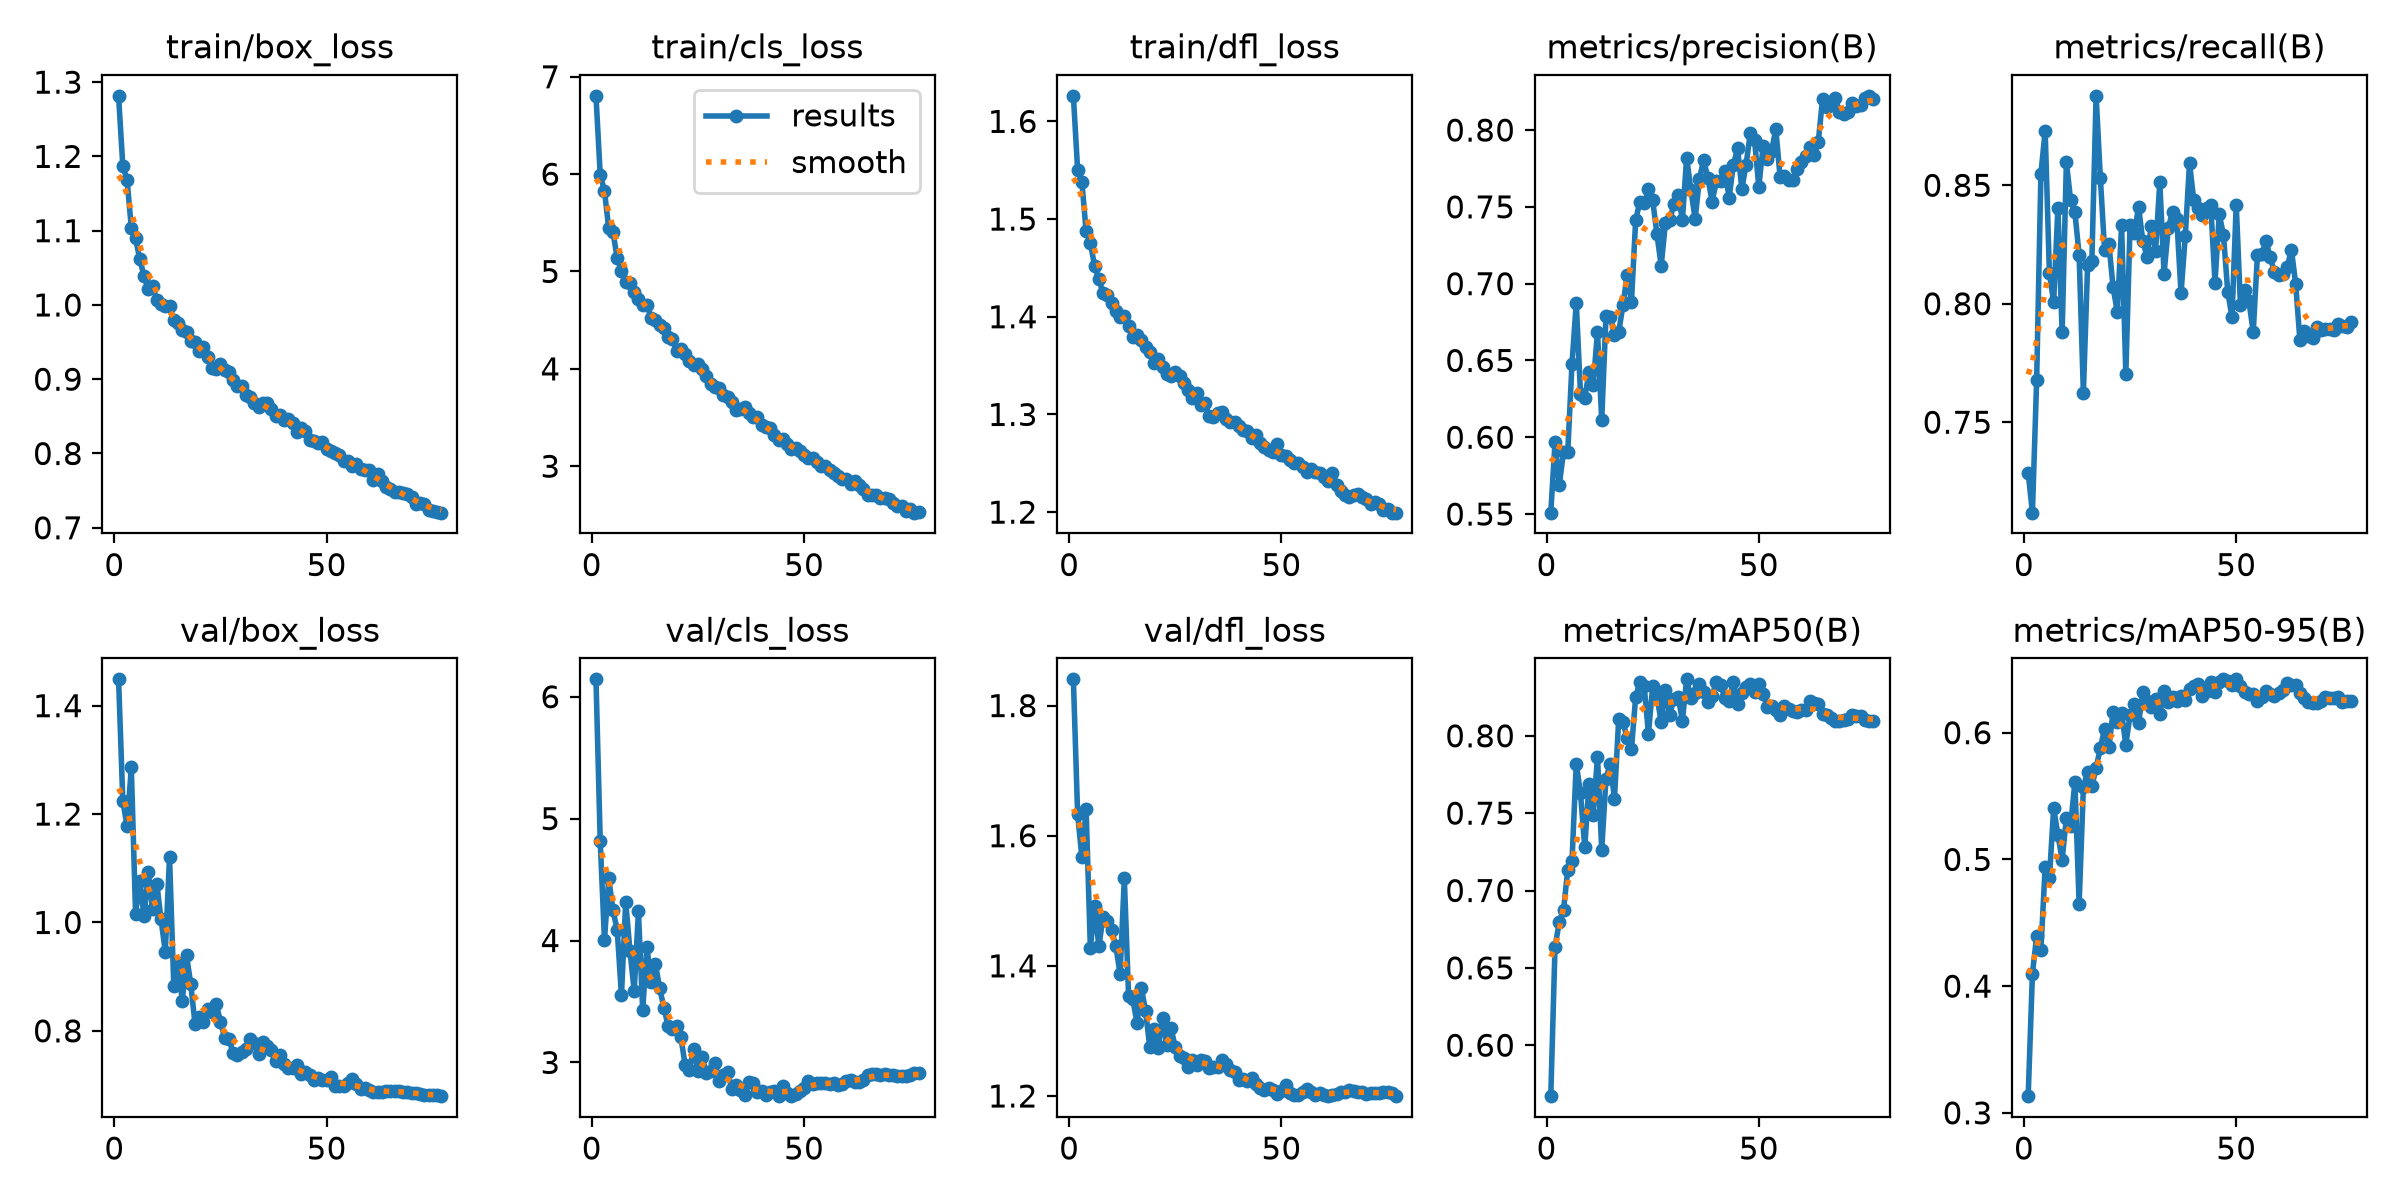

The file beside this chart, header and first rows:
epoch, time, train/box_loss, train/cls_loss, train/dfl_loss, metrics/precision(B), metrics/recall(B), metrics/mAP50(B), metrics/mAP50-95(B), val/box_loss, val/cls_loss, val/dfl_loss, lr/pg0, lr/pg1, lr/pg2
1, 469, 1.282, 6.804, 1.626, 0.5509, 0.7287, 0.5671, 0.3132, 1.449, 6.143, 1.84, 0.0003329, 0.0003329, 0.06704
2, 791.4, 1.187, 5.992, 1.55, 0.5967, 0.7118, 0.6636, 0.4098, 1.224, 4.817, 1.633, 0.0006661, 0.0006661, 0.03404
3, 1169, 1.169, 5.829, 1.538, 0.5688, 0.768, 0.6796, 0.4397, 1.178, 4.003, 1.567, 0.0009986, 0.0009986, 0.001041
4, 1522, 1.104, 5.444, 1.487, 0.5904, 0.8549, 0.6873, 0.4287, 1.286, 4.512, 1.64, 0.0009978, 0.0009978, 0.0009978
5, 1831, 1.09, 5.407, 1.476, 0.5904, 0.873, 0.7135, 0.4941, 1.016, 4.248, 1.427, 0.0009961, 0.0009961, 0.0009961
6, 2145, 1.061, 5.134, 1.452, 0.648, 0.8129, 0.7192, 0.4851, 1.077, 4.087, 1.492, 0.0009939, 0.0009939, 0.0009939
7, 2442, 1.039, 5.009, 1.438, 0.6875, 0.8007, 0.7821, 0.5405, 1.011, 3.55, 1.43, 0.0009912, 0.0009912, 0.0009912
8, 2741, 1.021, 4.889, 1.424, 0.6283, 0.8405, 0.7629, 0.5194, 1.092, 4.316, 1.475, 0.0009881, 0.0009881, 0.0009881
9, 3051, 1.025, 4.879, 1.422, 0.6258, 0.7879, 0.7279, 0.4999, 1.025, 3.918, 1.469, 0.0009844, 0.0009844, 0.0009844
10, 3351, 1.007, 4.787, 1.414, 0.6422, 0.8597, 0.769, 0.5327, 1.072, 3.586, 1.456, 0.0009803, 0.0009803, 0.0009803
11, 3660, 1.001, 4.719, 1.405, 0.6341, 0.8436, 0.7489, 0.5267, 1.006, 4.238, 1.43, 0.0009758, 0.0009758, 0.0009758
12, 3966, 0.998, 4.659, 1.4, 0.6688, 0.8386, 0.7865, 0.561, 0.9457, 3.431, 1.388, 0.0009707, 0.0009707, 0.0009707
13, 4264, 0.9986, 4.656, 1.401, 0.6112, 0.8206, 0.7265, 0.465, 1.121, 3.945, 1.534, 0.0009652, 0.0009652, 0.0009652
14, 4577, 0.9797, 4.524, 1.39, 0.6788, 0.7624, 0.7723, 0.5568, 0.8836, 3.663, 1.354, 0.0009593, 0.0009593, 0.0009593
15, 4880, 0.9759, 4.503, 1.38, 0.6786, 0.8164, 0.7818, 0.569, 0.9261, 3.809, 1.349, 0.0009529, 0.0009529, 0.0009529
16, 5179, 0.9666, 4.45, 1.381, 0.6668, 0.8183, 0.7594, 0.5576, 0.8548, 3.608, 1.312, 0.000946, 0.000946, 0.000946
17, 5498, 0.964, 4.421, 1.376, 0.6683, 0.8878, 0.811, 0.5725, 0.9396, 3.45, 1.367, 0.0009388, 0.0009388, 0.0009388
18, 5837, 0.9512, 4.329, 1.37, 0.6862, 0.853, 0.8087, 0.5879, 0.8864, 3.296, 1.331, 0.0009311, 0.0009311, 0.0009311
19, 6167, 0.9502, 4.303, 1.364, 0.7058, 0.8225, 0.7987, 0.6031, 0.8126, 3.274, 1.275, 0.0009229, 0.0009229, 0.0009229
20, 6483, 0.938, 4.184, 1.353, 0.6881, 0.8254, 0.7915, 0.5884, 0.8264, 3.295, 1.303, 0.0009144, 0.0009144, 0.0009144
21, 6803, 0.9429, 4.206, 1.357, 0.7417, 0.807, 0.8253, 0.6165, 0.8165, 3.207, 1.274, 0.0009055, 0.0009055, 0.0009055
22, 7106, 0.9304, 4.149, 1.348, 0.7533, 0.7964, 0.835, 0.6088, 0.8397, 2.978, 1.32, 0.0008961, 0.0008961, 0.0008961
23, 7422, 0.9153, 4.086, 1.341, 0.7523, 0.833, 0.8319, 0.6157, 0.8353, 2.939, 1.278, 0.0008864, 0.0008864, 0.0008864
24, 7727, 0.9134, 4.043, 1.339, 0.7614, 0.7703, 0.8014, 0.5905, 0.849, 3.112, 1.305, 0.0008763, 0.0008763, 0.0008763
25, 8044, 0.9208, 4.049, 1.343, 0.7542, 0.8334, 0.832, 0.6142, 0.8171, 2.927, 1.275, 0.0008658, 0.0008658, 0.0008658
26, 8354, 0.9127, 3.996, 1.339, 0.7324, 0.8297, 0.8257, 0.6224, 0.7866, 3.047, 1.261, 0.000855, 0.000855, 0.000855
27, 8678, 0.9097, 3.924, 1.333, 0.7117, 0.841, 0.8089, 0.6076, 0.7845, 2.917, 1.258, 0.0008439, 0.0008439, 0.0008439
28, 8983, 0.8986, 3.849, 1.325, 0.7394, 0.8263, 0.8297, 0.6319, 0.7592, 2.934, 1.244, 0.0008323, 0.0008323, 0.0008323
29, 9299, 0.8911, 3.809, 1.317, 0.7412, 0.8199, 0.8136, 0.6247, 0.7554, 2.996, 1.256, 0.0008205, 0.0008205, 0.0008205
30, 9609, 0.8911, 3.8, 1.322, 0.7519, 0.8328, 0.8238, 0.6205, 0.7609, 2.849, 1.247, 0.0008084, 0.0008084, 0.0008084
31, 9910, 0.8794, 3.728, 1.31, 0.7579, 0.8223, 0.8252, 0.6262, 0.7673, 2.893, 1.255, 0.000796, 0.000796, 0.000796
32, 10200, 0.8762, 3.713, 1.311, 0.7415, 0.8514, 0.8097, 0.6151, 0.7846, 2.92, 1.254, 0.0007832, 0.0007832, 0.0007832
33, 10500, 0.8681, 3.659, 1.298, 0.7821, 0.8127, 0.8365, 0.6333, 0.7773, 2.785, 1.243, 0.0007702, 0.0007702, 0.0007702
34, 10798, 0.863, 3.573, 1.298, 0.761, 0.832, 0.8243, 0.6243, 0.7578, 2.812, 1.244, 0.000757, 0.000757, 0.000757
35, 11090, 0.8674, 3.584, 1.301, 0.7421, 0.8387, 0.8277, 0.6279, 0.779, 2.772, 1.244, 0.0007435, 0.0007435, 0.0007435
36, 11387, 0.8679, 3.605, 1.303, 0.7681, 0.8358, 0.8335, 0.6252, 0.7722, 2.734, 1.255, 0.0007297, 0.0007297, 0.0007297
37, 11695, 0.8594, 3.55, 1.295, 0.7805, 0.8044, 0.8281, 0.6289, 0.764, 2.838, 1.249, 0.0007158, 0.0007158, 0.0007158
38, 12043, 0.8503, 3.504, 1.292, 0.7689, 0.8286, 0.8216, 0.6254, 0.7437, 2.833, 1.24, 0.0007016, 0.0007016, 0.0007016
39, 12328, 0.8523, 3.506, 1.292, 0.7535, 0.8593, 0.8259, 0.6346, 0.7548, 2.76, 1.236, 0.0006872, 0.0006872, 0.0006872
40, 12633, 0.8446, 3.42, 1.288, 0.7666, 0.8437, 0.8348, 0.6369, 0.7386, 2.763, 1.224, 0.0006727, 0.0006727, 0.0006727
41, 12965, 0.8462, 3.402, 1.285, 0.7668, 0.8403, 0.8327, 0.6383, 0.7318, 2.73, 1.226, 0.000658, 0.000658, 0.000658
42, 13292, 0.8411, 3.389, 1.283, 0.7735, 0.8373, 0.8247, 0.6293, 0.7318, 2.761, 1.224, 0.0006431, 0.0006431, 0.0006431
43, 13575, 0.8283, 3.323, 1.276, 0.756, 0.8406, 0.8225, 0.6328, 0.7363, 2.763, 1.227, 0.0006281, 0.0006281, 0.0006281
44, 13866, 0.8346, 3.272, 1.279, 0.7773, 0.8416, 0.8345, 0.64, 0.7198, 2.724, 1.218, 0.000613, 0.000613, 0.000613
45, 14171, 0.8307, 3.276, 1.271, 0.7882, 0.8089, 0.8203, 0.6318, 0.7237, 2.808, 1.213, 0.0005978, 0.0005978, 0.0005978
46, 14478, 0.818, 3.232, 1.267, 0.7615, 0.8378, 0.8279, 0.6402, 0.7177, 2.751, 1.209, 0.0005824, 0.0005824, 0.0005824
47, 14800, 0.8171, 3.174, 1.264, 0.7776, 0.8289, 0.8316, 0.6421, 0.7085, 2.728, 1.212, 0.000567, 0.000567, 0.000567
48, 15105, 0.8145, 3.19, 1.262, 0.7983, 0.8051, 0.8335, 0.6408, 0.7122, 2.741, 1.21, 0.0005516, 0.0005516, 0.0005516
49, 15430, 0.816, 3.16, 1.27, 0.7933, 0.7943, 0.8282, 0.6377, 0.7102, 2.765, 1.203, 0.0005361, 0.0005361, 0.0005361
50, 15798, 0.8063, 3.112, 1.258, 0.763, 0.8418, 0.8335, 0.6421, 0.7085, 2.793, 1.207, 0.0005205, 0.0005205, 0.0005205
51, 16096, 0.8038, 3.086, 1.257, 0.7895, 0.7994, 0.8268, 0.6369, 0.7154, 2.848, 1.216, 0.000505, 0.000505, 0.000505
52, 16396, 0.8004, 3.082, 1.253, 0.7809, 0.8056, 0.8186, 0.6324, 0.6988, 2.823, 1.204, 0.0004895, 0.0004895, 0.0004895
53, 16693, 0.7978, 3.042, 1.25, 0.7866, 0.8012, 0.8194, 0.6307, 0.6975, 2.832, 1.201, 0.0004739, 0.0004739, 0.0004739
54, 16992, 0.7901, 3.004, 1.25, 0.8005, 0.788, 0.8165, 0.6307, 0.6989, 2.833, 1.202, 0.0004584, 0.0004584, 0.0004584
55, 17292, 0.7904, 3.006, 1.246, 0.7698, 0.8207, 0.8136, 0.6246, 0.7032, 2.831, 1.206, 0.000443, 0.000443, 0.000443
56, 17588, 0.7833, 2.966, 1.241, 0.7699, 0.8211, 0.8191, 0.6278, 0.7115, 2.825, 1.211, 0.0004276, 0.0004276, 0.0004276
57, 17885, 0.7853, 2.928, 1.244, 0.7673, 0.8264, 0.8172, 0.6325, 0.7028, 2.834, 1.206, 0.0004122, 0.0004122, 0.0004122
58, 18203, 0.7798, 2.902, 1.242, 0.7675, 0.8197, 0.8162, 0.6306, 0.6919, 2.815, 1.201, 0.000397, 0.000397, 0.000397
59, 18511, 0.7784, 2.872, 1.24, 0.7748, 0.8132, 0.8155, 0.6292, 0.6946, 2.825, 1.205, 0.0003819, 0.0003819, 0.0003819
60, 18806, 0.7776, 2.873, 1.236, 0.7791, 0.812, 0.8168, 0.6316, 0.6901, 2.85, 1.202, 0.0003669, 0.0003669, 0.0003669
... 17 more rows
